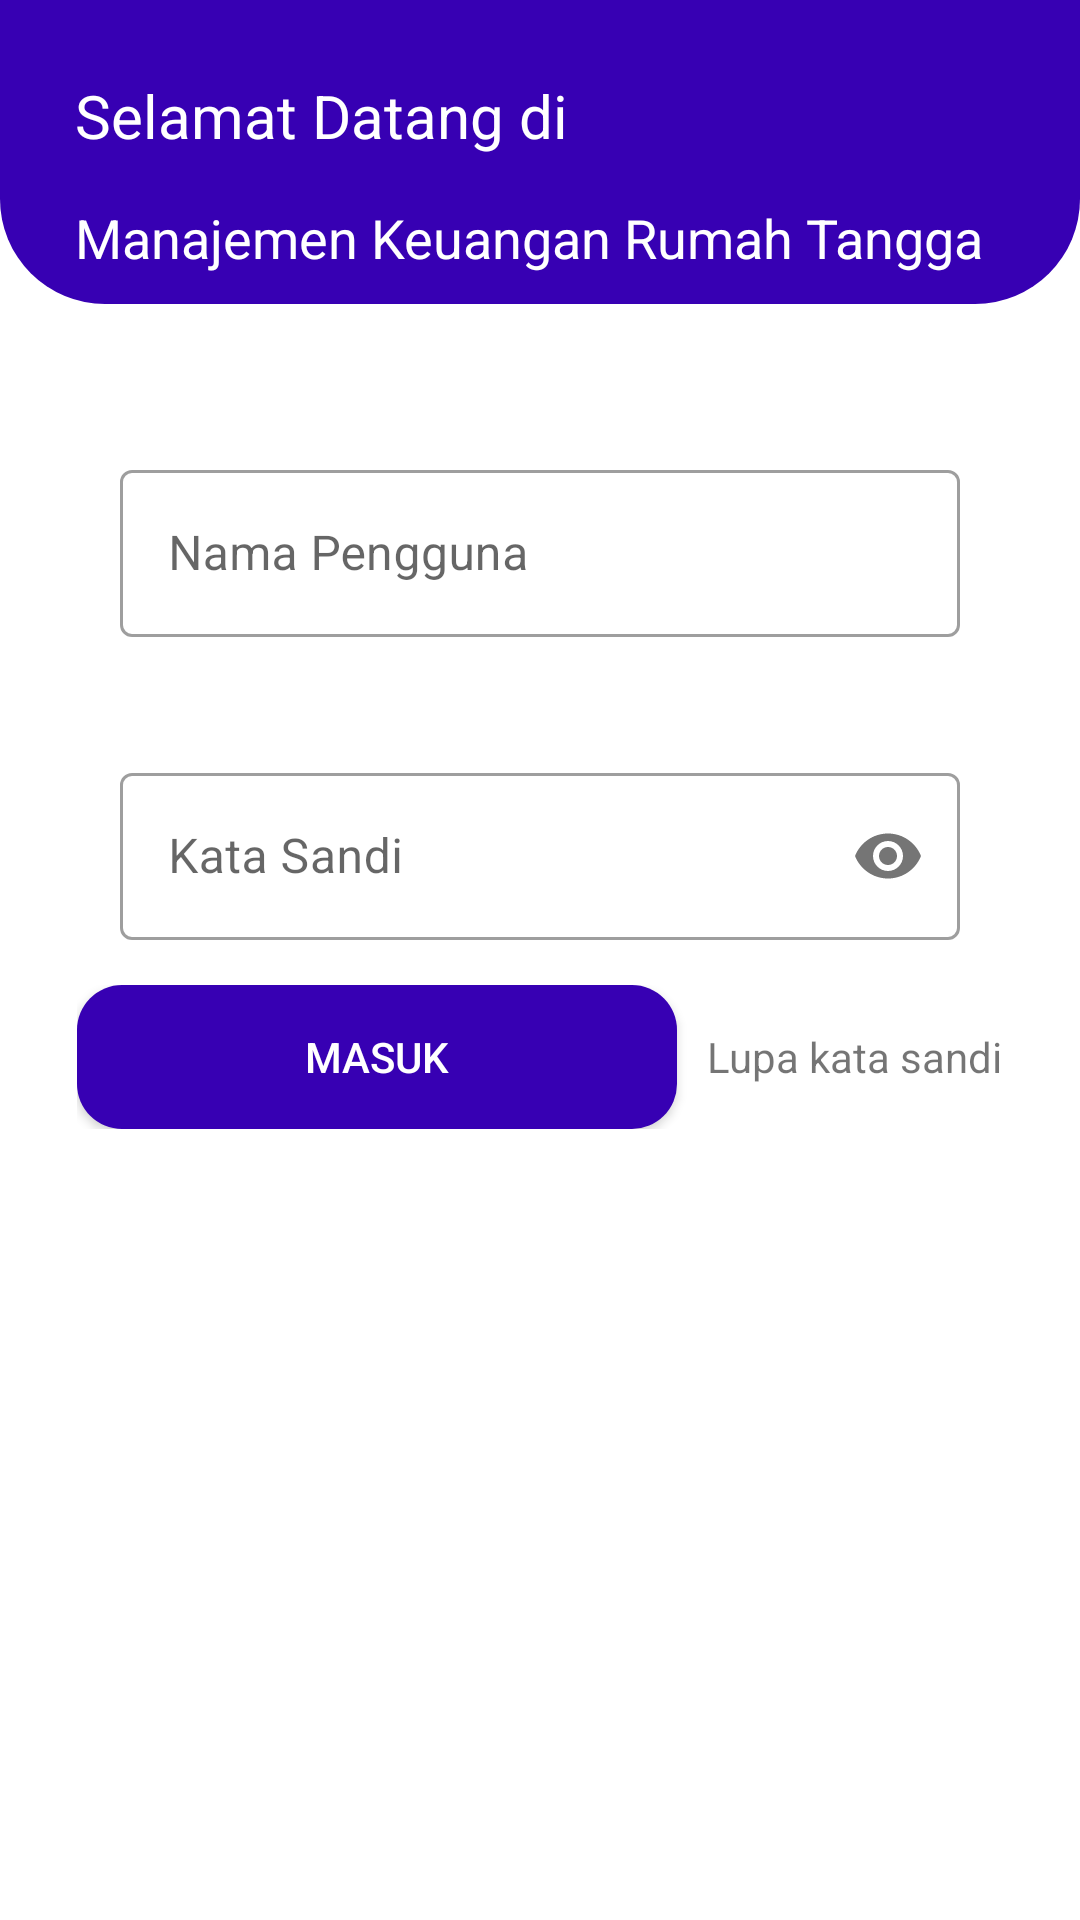

Layout XML and referenced resources for this Android screen:
<!-- AndroidManifest.xml: application theme Theme.HouseholdFinanceManager -->
<!-- res/layout/activity_login.xml -->
<?xml version="1.0" encoding="utf-8"?>
<androidx.constraintlayout.widget.ConstraintLayout xmlns:android="http://schemas.android.com/apk/res/android"
    xmlns:app="http://schemas.android.com/apk/res-auto"
    xmlns:tools="http://schemas.android.com/tools"
    android:layout_width="match_parent"
    android:layout_height="match_parent"
    tools:context=".ui.user.LoginActivity">

    <androidx.constraintlayout.widget.ConstraintLayout
        android:id="@+id/layout_header"
        android:layout_width="match_parent"
        android:layout_height="wrap_content"
        android:background="@drawable/header_background"
        android:padding="10dp"
        app:layout_constraintTop_toTopOf="parent">

        <TextView
            android:id="@+id/txt_welcome"
            android:layout_width="wrap_content"
            android:layout_height="wrap_content"
            android:layout_marginStart="15dp"
            android:layout_marginLeft="15dp"
            android:layout_marginTop="15dp"
            android:text="Selamat Datang di"
            android:textColor="@color/white"
            android:textSize="20sp"
            app:layout_constraintStart_toStartOf="parent"
            app:layout_constraintTop_toTopOf="parent" />

        <TextView
            android:id="@+id/txtspti"
            android:layout_width="wrap_content"
            android:layout_height="wrap_content"
            android:layout_marginStart="15dp"
            android:layout_marginLeft="15dp"
            android:layout_marginTop="15dp"
            android:text="@string/txt_manajemen_keuangan_rumah_tangga"
            android:textColor="@color/white"
            android:textSize="18sp"
            app:layout_constraintStart_toStartOf="parent"
            app:layout_constraintTop_toBottomOf="@+id/txt_welcome" />

    </androidx.constraintlayout.widget.ConstraintLayout>

    <ProgressBar
        android:id="@+id/progress_login"
        style="@style/Widget.AppCompat.ProgressBar"
        android:layout_width="match_parent"
        android:layout_height="wrap_content"
        android:layout_centerInParent="true"
        android:progressTint="@color/purple_700"
        android:scrollbarSize="20sp"
        android:visibility="gone"
        app:layout_constraintEnd_toEndOf="parent"
        app:layout_constraintStart_toStartOf="parent"
        app:layout_constraintTop_toBottomOf="@+id/title" />

    <TextView
        android:id="@+id/title"
        style="@style/size_2"
        android:layout_marginTop="20dp"
        android:text="@string/txtlogin"
        android:textColor="@color/black"
        android:textSize="18sp"
        android:textStyle="bold"
        app:layout_constraintEnd_toEndOf="parent"
        app:layout_constraintStart_toStartOf="parent"
        app:layout_constraintTop_toBottomOf="@+id/layout_header" />

    <com.google.android.material.textfield.TextInputLayout
        android:id="@+id/filledTextField1"
        style="@style/Widget.MaterialComponents.TextInputLayout.OutlinedBox"
        android:layout_width="300dp"
        android:layout_height="wrap_content"
        android:layout_centerHorizontal="true"
        android:layout_marginTop="20dp"
        android:hint="@string/txt_username"
        android:padding="10dp"
        app:layout_constraintEnd_toEndOf="parent"
        app:layout_constraintStart_toStartOf="parent"
        app:layout_constraintTop_toBottomOf="@+id/title">

        <com.google.android.material.textfield.TextInputEditText
            android:id="@+id/input_username"
            android:layout_width="match_parent"
            android:layout_height="wrap_content"
            android:inputType="text" />

    </com.google.android.material.textfield.TextInputLayout>

    <com.google.android.material.textfield.TextInputLayout
        android:id="@+id/filledTextField2"
        style="@style/Widget.MaterialComponents.TextInputLayout.OutlinedBox"
        android:layout_width="300dp"
        android:layout_height="wrap_content"
        android:layout_centerHorizontal="true"
        android:layout_marginTop="20dp"
        android:hint="@string/txt_kata_sandi"
        android:padding="10dp"
        app:layout_constraintEnd_toEndOf="parent"
        app:layout_constraintStart_toStartOf="parent"
        app:layout_constraintTop_toBottomOf="@+id/filledTextField1"
        app:passwordToggleEnabled="true">

        <com.google.android.material.textfield.TextInputEditText
            android:id="@+id/inputPassword"
            android:layout_width="match_parent"
            android:layout_height="wrap_content"
            android:inputType="textPassword" />

    </com.google.android.material.textfield.TextInputLayout>

    <LinearLayout
        android:id="@+id/layout_btn"
        android:layout_width="wrap_content"
        android:layout_height="wrap_content"
        android:layout_marginLeft="10dp"
        android:layout_marginTop="5dp"
        android:layout_marginRight="10dp"
        android:orientation="horizontal"
        app:layout_constraintEnd_toEndOf="parent"
        app:layout_constraintStart_toStartOf="parent"
        app:layout_constraintTop_toBottomOf="@+id/filledTextField2">

        <Button
            android:id="@+id/login_btn"
            android:layout_width="200dp"
            android:layout_height="wrap_content"
            android:layout_marginRight="10dp"
            android:background="@drawable/background_button"
            android:text="@string/txt_submit"
            android:textColor="@color/white" />

        <TextView
            android:id="@+id/lupa_password"
            android:layout_width="wrap_content"
            android:layout_height="wrap_content"
            android:textSize="14sp"
            android:text="Lupa kata sandi" />

    </LinearLayout>

    <TextView
        android:id="@+id/belum_punya_akun"
        style="@style/size_2"
        android:layout_marginTop="5dp"
        android:text="@string/txt_belum_punya_akun"
        android:textSize="16sp"
        app:layout_constraintEnd_toEndOf="parent"
        app:layout_constraintStart_toStartOf="parent"
        app:layout_constraintTop_toBottomOf="@+id/layout_btn" />

    <TextView
        android:id="@+id/txt_pendaftaran"
        style="@style/size_2"
        android:layout_marginTop="5dp"
        android:text="@string/tt_daftar_disini"
        android:textSize="16sp"
        android:textStyle="bold"
        app:layout_constraintEnd_toEndOf="parent"
        app:layout_constraintStart_toStartOf="parent"
        app:layout_constraintTop_toBottomOf="@+id/belum_punya_akun" />

</androidx.constraintlayout.widget.ConstraintLayout>
<!-- resources referenced by this layout -->
<resources>
  <!-- drawable background_button (drawable) -->
  <?xml version="1.0" encoding="utf-8"?>
  <shape xmlns:android="http://schemas.android.com/apk/res/android"
      android:shape="rectangle">
  
      <solid
          android:color="@color/purple_700"/>
  
      <corners
          android:radius="15dp"/>
  </shape>
  <!-- drawable header_background (drawable) -->
  <?xml version="1.0" encoding="utf-8"?>
  <shape xmlns:android="http://schemas.android.com/apk/res/android"
      android:shape="rectangle">
  
      <corners
          android:bottomRightRadius="35dp"
          android:bottomLeftRadius="35dp"/>
  
      <solid
          android:color="@color/purple_700"/>
  
  </shape>
  <string name="tt_daftar_disini">Daftar DISINI</string>
  <string name="txt_belum_punya_akun">Belum punya akun ?</string>
  <string name="txt_kata_sandi">Kata Sandi</string>
  <string name="txt_manajemen_keuangan_rumah_tangga">Manajemen Keuangan Rumah Tangga</string>
  <string name="txt_submit">Masuk</string>
  <string name="txt_username">Nama Pengguna</string>
  <string name="txtlogin">Login</string>
  <style name="size_2">
          <item name="android:layout_width">wrap_content</item>
          <item name="android:layout_height">wrap_content</item>
      </style>
  <style name="Theme.HouseholdFinanceManager" parent="Theme.MaterialComponents.DayNight.DarkActionBar">
          
          <item name="colorPrimary">@color/purple_500</item>
          <item name="colorPrimaryVariant">@color/purple_700</item>
          <item name="colorOnPrimary">@color/white</item>
          
          <item name="colorSecondary">@color/teal_200</item>
          <item name="colorSecondaryVariant">@color/teal_700</item>
          <item name="colorOnSecondary">@color/black</item>
          
          <item name="android:statusBarColor" tools:targetApi="l">?attr/colorPrimaryVariant</item>
          
      </style>
  <!-- not gathered from this repository: default colours our renderer supplied (Android Studio template values) -->
  <color name="purple_500">#FF6200EE</color>
  <color name="purple_700">#FF3700B3</color>
  <color name="teal_200">#FF03DAC5</color>
  <color name="teal_700">#FF018786</color>
  <color name="black">#FF000000</color>
  <color name="white">#FFFFFFFF</color>
</resources>
